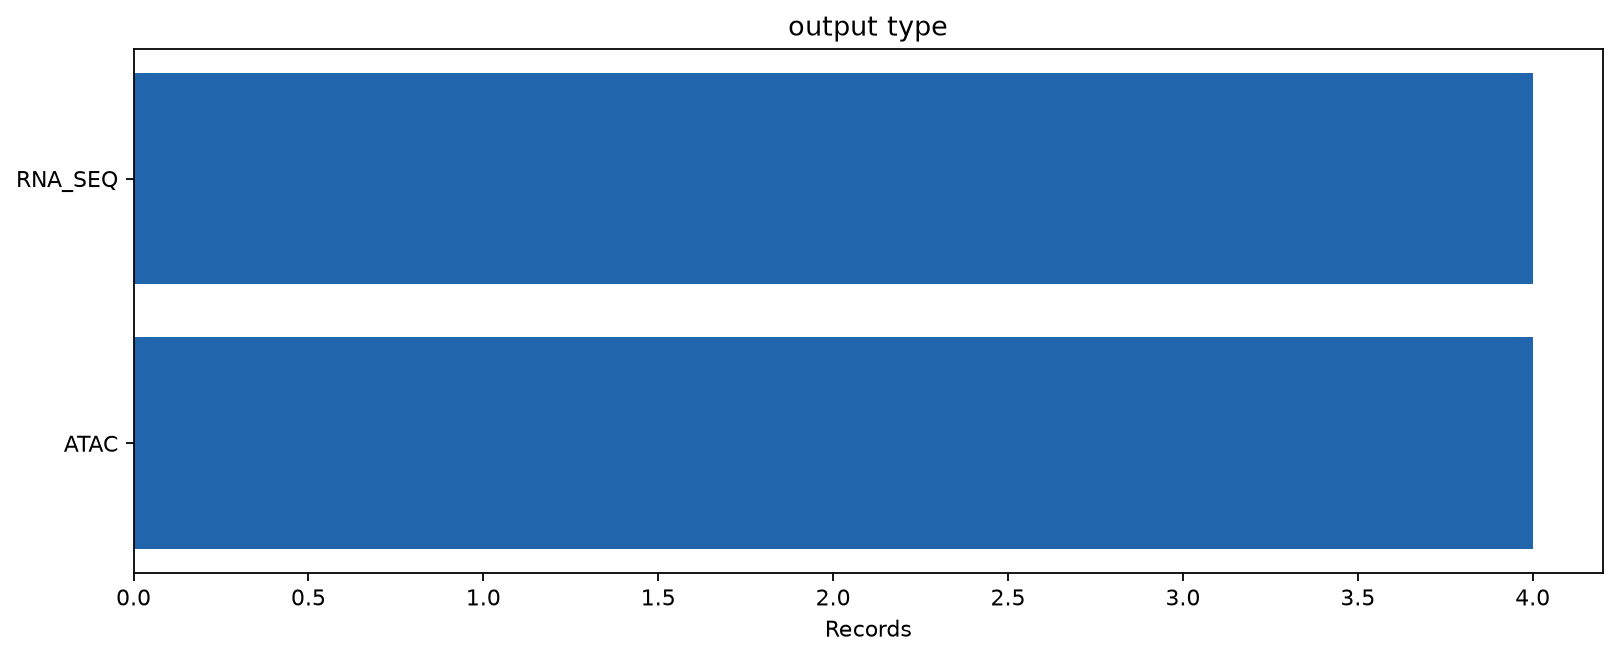

Values plotted in this chart, from the file beside it:
category	records
RNA_SEQ	4
ATAC	4
